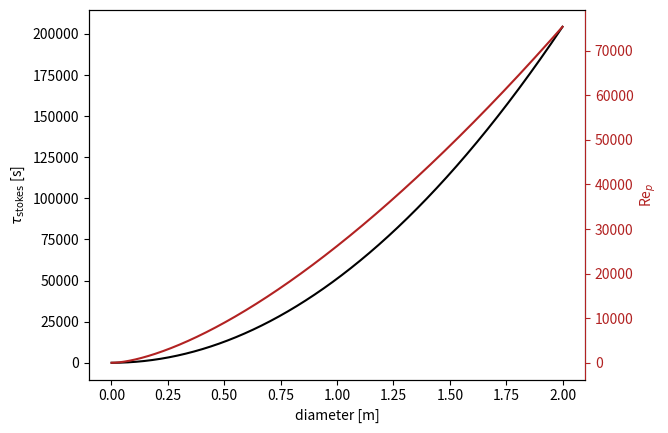
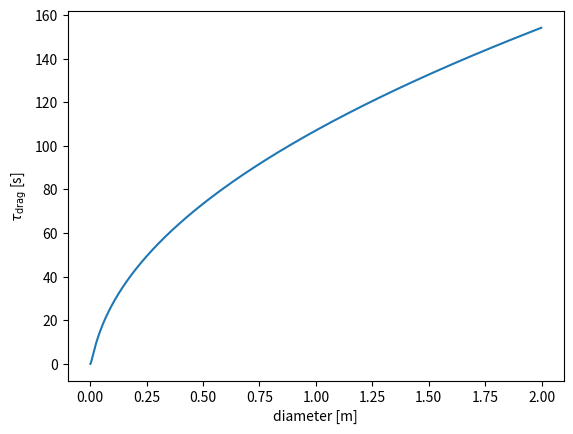
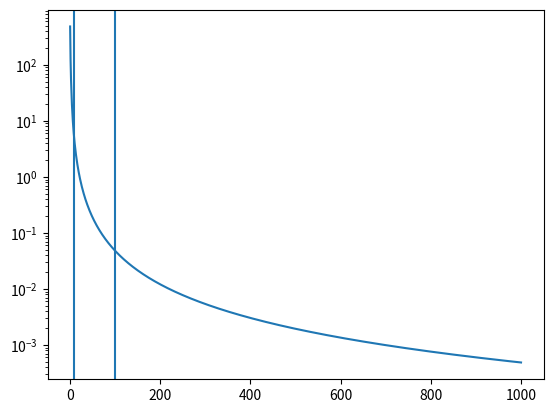

Python code for these plots, in order:
import numpy as np
from scipy.optimize import fsolve
import matplotlib.pyplot as plt

# funtions 
# 
def dynamic_viscosity_Sharqawy( T : float ,S: float) -> float:
    """
    calculation of dynamic viscosity based on eq 22 from paper Sharqawy 2010. 
    It depends on:
    - T temperature in degrees C
    - S salinity in kg/kg
    """
    muw = 4.2844e-5 + 1/ (0.157 * (T + 64.993)**2 - 91.296)
    A = 1.5413 + 1.998e-2 * T - 9.52e-5 * T**2
    B = 7.974 - 7.561e-2 *T + 4.724e-4 * T**2
    mu = muw * (1 + A * S + B * S**2)
    return mu

def buoyancy_drifter(
    diameter: float, heigth: float, mass: float, density_fluid: float
) -> float:
    volume_drifter = 1 / 4 * np.pi * diameter * diameter * heigth
    density_drifter = mass / volume_drifter
    buoyancy = density_drifter / density_fluid
    return buoyancy

def density_drifter(diameter: float, heigth: float, mass: float) -> float:
    volume_drifter = 1 / 4 * np.pi * diameter * diameter * heigth
    density_drifter = mass / volume_drifter
    return density_drifter

def stokes_relaxation_time(
    diameter: float, kinematic_viscosity: float, buoyancy: float
) -> float:
    """
    Calculates stokes relaxation time for MR equation
    - d: diameter [m]
    - kinematic_viscosity kinematic viscoscity sea water [m^2/s]
    - Buoyancy particle (rho_p / rho_w) [unitless]
    """
    return (1 + 2 * buoyancy) * diameter * diameter / (36 * kinematic_viscosity)

def Re_particle(Uslip: float, diameter: float, kinematic_viscosity: float) -> float:
    return np.abs(Uslip) * diameter / kinematic_viscosity

def factor_drag_white1991(Rep: float) -> float:
    """
    stokes drag corection factor valid up to Rep < 10^5 from
    [1] F. M. White, Viscous fluid flow 2nd edition (1991)(p. 182)
    dependencies:
    - Rep : particle reynolds kinematic_viscositymber
    """
    c_REp = 1 + Rep / (4.0 * (1 + np.sqrt(Rep))) + Rep / 60.0
    return c_REp

# def Rep_geostrophic_uslip_stst_dim(B, d, f, nu, U,Rep):
#     """
#     calculates particle reynolds number based on geostrophic balance of
#     steady state flow given by U=(U,0). 
#     - B is buoyancy
#     - d is particle diameter (assuming sphere)
#     - f is coriolis paramter 
#     - nu is kinematic viscosity
#     - U is magnitude flow velocity
#     """
#     a = d/2
#     R = 2 / (1+ 2 *B)
#     crep = factor_drag_white1991(Rep)
#     epsilon =   2 / 9 * (d/2 )**2 / (nu * crep)  * 1/R
#     norm =((1/epsilon)**2 + f**2) 
#     uslip = 2* (1-B) * f**2 * U / (   (1 + 2* B) *  norm ) 
#     vslip = 18 * (1-B) * 1 * nu *  f * U  / (  (1+2*B)**2 * a**2 *  norm ) 
#     Uslip = np.sqrt(uslip**2+vslip**2)
#     return Uslip*d/nu

# def Rep_geostrophic_uslip_stst_dim(B, d, f, nu, U,Rep):
#     """
#     calculates particle reynolds number based on geostrophic balance of
#     steady state flow given by U=(U,0). 
#     - B is buoyancy
#     - d is particle diameter (assuming sphere)
#     - f is coriolis paramter 
#     - nu is kinematic viscosity
#     - U is magnitude flow velocity
#     """
#     a = d/2
#     R = 2 / (1+ 2 *B)
#     crep = factor_drag_white1991(Rep)
#     epsilon =   2 / 9 * (d/2 )**2 / (nu * crep)  * 1/R
#     norm =((1/epsilon)**2 + f**2) 
#     uslip = 2* (1-B) * f**2 * U / (   (1 + 2* B) *  norm ) 
#     vslip = 18 * (1-B) * 1 * nu *  f * U  / (  (1+2*B)**2 * a**2 *  norm ) 
#     Uslip = np.sqrt(uslip**2+vslip**2)
#     return Uslip*d/nu

def Rep_geostrophic_uslip_stst_dim(B, d, f, nu, U,Rep):
    """
    calculates particle reynolds number based on geostrophic balance of
    steady state flow given by U=(U,0). 
    - B is buoyancy
    - d is particle diameter (assuming sphere)
    - f is coriolis paramter 
    - nu is kinematic viscosity
    - U is magnitude flow velocity
    """
    tstokes = stokes_relaxation_time(d,nu,B)
    crep = factor_drag_white1991(Rep)
    tdrag = tstokes/crep 
    uslip = 2 * ( 1-B) / ( 1+ 2*B) * (f*tdrag)**2 / (1+((f*tdrag)**2))*U
    vslip =  2 * ( 1-B) / ( 1+ 2*B) * (f*tdrag) / (1+((f*tdrag)**2))*U
    Uslip = np.sqrt(uslip**2+vslip**2)
    return Uslip*d/nu




def tau_drag(tau,Rep):
    """
    calculates drag time, i.e. timescale
    associated with drag force. Expression reduces
    to stokes relaxation time for Rep=0
    """
    c_rep = factor_drag_white1991(Rep)
    return tau/c_rep



# properties drifters
d = 0.25 # m diameter outer ring
d_in = 0.2 # m (estimated) dimater inner ring, needed to calculate volume
h = 0.041  # m (heigth drifter)
m = 0.905 # kg (mass drifter)
omega_earth =  7.2921e-5 #[rad/sec]
f = 2 * omega_earth * np.sin(54/180 * np.pi) # coriolis at 54 deg N 

#properties water
av_temp_NWES = 11.983276
av_salinity_NWES = 34.70449
rho_water = 1027 # kg/m3 
dynamic_viscosity_water = dynamic_viscosity_Sharqawy(av_temp_NWES,av_salinity_NWES/1000)
kinematic_viscosity_water = dynamic_viscosity_water / rho_water

# simulation values drifters
B = buoyancy_drifter(diameter  = d_in, heigth = h, mass = m, density_fluid = rho_water)
tau = stokes_relaxation_time(d, kinematic_viscosity_water, B)
print(tau)
print(B)

# stokes time tau and estimate for particle reynolds number as function of diamter
dlist = np.arange(0.001,2,0.001)
taulist = stokes_relaxation_time(dlist, kinematic_viscosity_water, B)
Rep_geostrophic_estimate=[]
for d in dlist:
    def fie(Rep):
        return Rep_geostrophic_uslip_stst_dim(B,d,f,kinematic_viscosity_water,10,Rep)-Rep
    Rep_geostrophic_estimate.append(fsolve(fie,300)[0])
Rep_geostrophic_estimate = np.asarray(Rep_geostrophic_estimate)

fig, ax = plt.subplots()
ax.plot(dlist,taulist,color='black')
ax2=ax.twinx()
ax2.plot(dlist,Rep_geostrophic_estimate,color='firebrick')
ax.set_xlabel('diameter [m]')
ax.set_ylabel('$\\tau_{\\mathrm{stokes}}$ [s]')
ax2.set_ylabel('Re$_p$',color='firebrick')

ax2.spines['right'].set_color('firebrick')
ax2.yaxis.label.set_color('firebrick')
ax2.tick_params(axis='y', colors='firebrick')

fig, ax = plt.subplots() 
ax.plot(dlist,tau_drag(taulist,Rep_geostrophic_estimate))
ax.set_xlabel('diameter [m]')
ax.set_ylabel('$\\tau_{\\mathrm{drag}}$ [s]')

d=0.025
def fie(Rep):
        return Rep_geostrophic_uslip_stst_dim(B,d,f,kinematic_viscosity_water,1,Rep)-Rep
Rep_sol = fsolve(fie,300)[0]
Uslip_sol = Rep_sol * kinematic_viscosity_water / d
print(Rep_sol)
print(Uslip_sol)

toseen = kinematic_viscosity_water / (Uslip_sol**2)
print(toseen)
c2_kim = 0.105
tmei = (3/(4*Rep_sol) + c2_kim)**2 * d*d / kinematic_viscosity_water
print(tmei)

Replist = np.arange(1,1000,1)
usliplist = Replist * kinematic_viscosity_water / d
toseenlist = kinematic_viscosity_water / (usliplist**2)
fig, ax = plt.subplots()
ax.plot(Replist,toseenlist)
ax.set_yscale('log')
ax.axvline(10)
ax.axvline(100)

d/Uslip_sol
